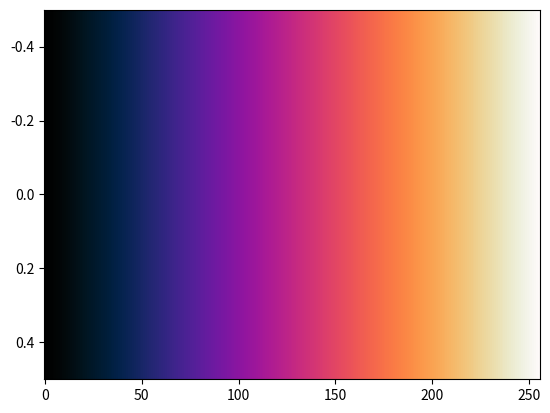

Reproduce this figure in Python.
roseus_data = [
    [0.004528, 0.004341, 0.004307],
    [0.005625, 0.006156, 0.006010],
    [0.006628, 0.008293, 0.008161],
    [0.007551, 0.010738, 0.010790],
    [0.008382, 0.013482, 0.013941],
    [0.009111, 0.016520, 0.017662],
    [0.009727, 0.019846, 0.022009],
    [0.010223, 0.023452, 0.027035],
    [0.010593, 0.027331, 0.032799],
    [0.010833, 0.031475, 0.039361],
    [0.010941, 0.035875, 0.046415],
    [0.010918, 0.040520, 0.053597],
    [0.010768, 0.045158, 0.060914],
    [0.010492, 0.049708, 0.068367],
    [0.010098, 0.054171, 0.075954],
    [0.009594, 0.058549, 0.083672],
    [0.008989, 0.062840, 0.091521],
    [0.008297, 0.067046, 0.099499],
    [0.007530, 0.071165, 0.107603],
    [0.006704, 0.075196, 0.115830],
    [0.005838, 0.079140, 0.124178],
    [0.004949, 0.082994, 0.132643],
    [0.004062, 0.086758, 0.141223],
    [0.003198, 0.090430, 0.149913],
    [0.002382, 0.094010, 0.158711],
    [0.001643, 0.097494, 0.167612],
    [0.001009, 0.100883, 0.176612],
    [0.000514, 0.104174, 0.185704],
    [0.000187, 0.107366, 0.194886],
    [0.000066, 0.110457, 0.204151],
    [0.000186, 0.113445, 0.213496],
    [0.000587, 0.116329, 0.222914],
    [0.001309, 0.119106, 0.232397],
    [0.002394, 0.121776, 0.241942],
    [0.003886, 0.124336, 0.251542],
    [0.005831, 0.126784, 0.261189],
    [0.008276, 0.129120, 0.270876],
    [0.011268, 0.131342, 0.280598],
    [0.014859, 0.133447, 0.290345],
    [0.019100, 0.135435, 0.300111],
    [0.024043, 0.137305, 0.309888],
    [0.029742, 0.139054, 0.319669],
    [0.036252, 0.140683, 0.329441],
    [0.043507, 0.142189, 0.339203],
    [0.050922, 0.143571, 0.348942],
    [0.058432, 0.144831, 0.358649],
    [0.066041, 0.145965, 0.368319],
    [0.073744, 0.146974, 0.377938],
    [0.081541, 0.147858, 0.387501],
    [0.089431, 0.148616, 0.396998],
    [0.097411, 0.149248, 0.406419],
    [0.105479, 0.149754, 0.415755],
    [0.113634, 0.150134, 0.424998],
    [0.121873, 0.150389, 0.434139],
    [0.130192, 0.150521, 0.443167],
    [0.138591, 0.150528, 0.452075],
    [0.147065, 0.150413, 0.460852],
    [0.155614, 0.150175, 0.469493],
    [0.164232, 0.149818, 0.477985],
    [0.172917, 0.149343, 0.486322],
    [0.181666, 0.148751, 0.494494],
    [0.190476, 0.148046, 0.502493],
    [0.199344, 0.147229, 0.510313],
    [0.208267, 0.146302, 0.517944],
    [0.217242, 0.145267, 0.525380],
    [0.226264, 0.144131, 0.532613],
    [0.235331, 0.142894, 0.539635],
    [0.244440, 0.141559, 0.546442],
    [0.253587, 0.140131, 0.553026],
    [0.262769, 0.138615, 0.559381],
    [0.271981, 0.137016, 0.565500],
    [0.281222, 0.135335, 0.571381],
    [0.290487, 0.133581, 0.577017],
    [0.299774, 0.131757, 0.582404],
    [0.309080, 0.129867, 0.587538],
    [0.318399, 0.127920, 0.592415],
    [0.327730, 0.125921, 0.597032],
    [0.337069, 0.123877, 0.601385],
    [0.346413, 0.121793, 0.605474],
    [0.355758, 0.119678, 0.609295],
    [0.365102, 0.117540, 0.612846],
    [0.374443, 0.115386, 0.616127],
    [0.383774, 0.113226, 0.619138],
    [0.393096, 0.111066, 0.621876],
    [0.402404, 0.108918, 0.624343],
    [0.411694, 0.106794, 0.626540],
    [0.420967, 0.104698, 0.628466],
    [0.430217, 0.102645, 0.630123],
    [0.439442, 0.100647, 0.631513],
    [0.448637, 0.098717, 0.632638],
    [0.457805, 0.096861, 0.633499],
    [0.466940, 0.095095, 0.634100],
    [0.476040, 0.093433, 0.634443],
    [0.485102, 0.091885, 0.634532],
    [0.494125, 0.090466, 0.634370],
    [0.503104, 0.089190, 0.633962],
    [0.512041, 0.088067, 0.633311],
    [0.520931, 0.087108, 0.632420],
    [0.529773, 0.086329, 0.631297],
    [0.538564, 0.085738, 0.629944],
    [0.547302, 0.085346, 0.628367],
    [0.555986, 0.085162, 0.626572],
    [0.564615, 0.085190, 0.624563],
    [0.573187, 0.085439, 0.622345],
    [0.581698, 0.085913, 0.619926],
    [0.590149, 0.086615, 0.617311],
    [0.598538, 0.087543, 0.614503],
    [0.606862, 0.088700, 0.611511],
    [0.615120, 0.090084, 0.608343],
    [0.623312, 0.091690, 0.605001],
    [0.631438, 0.093511, 0.601489],
    [0.639492, 0.095546, 0.597821],
    [0.647476, 0.097787, 0.593999],
    [0.655389, 0.100226, 0.590028],
    [0.663230, 0.102856, 0.585914],
    [0.670995, 0.105669, 0.581667],
    [0.678686, 0.108658, 0.577291],
    [0.686302, 0.111813, 0.572790],
    [0.693840, 0.115129, 0.568175],
    [0.701300, 0.118597, 0.563449],
    [0.708682, 0.122209, 0.558616],
    [0.715984, 0.125959, 0.553687],
    [0.723206, 0.129840, 0.548666],
    [0.730346, 0.133846, 0.543558],
    [0.737406, 0.137970, 0.538366],
    [0.744382, 0.142209, 0.533101],
    [0.751274, 0.146556, 0.527767],
    [0.758082, 0.151008, 0.522369],
    [0.764805, 0.155559, 0.516912],
    [0.771443, 0.160206, 0.511402],
    [0.777995, 0.164946, 0.505845],
    [0.784459, 0.169774, 0.500246],
    [0.790836, 0.174689, 0.494607],
    [0.797125, 0.179688, 0.488935],
    [0.803325, 0.184767, 0.483238],
    [0.809435, 0.189925, 0.477518],
    [0.815455, 0.195160, 0.471781],
    [0.821384, 0.200471, 0.466028],
    [0.827222, 0.205854, 0.460267],
    [0.832968, 0.211308, 0.454505],
    [0.838621, 0.216834, 0.448738],
    [0.844181, 0.222428, 0.442979],
    [0.849647, 0.228090, 0.437230],
    [0.855019, 0.233819, 0.431491],
    [0.860295, 0.239613, 0.425771],
    [0.865475, 0.245471, 0.420074],
    [0.870558, 0.251393, 0.414403],
    [0.875545, 0.257380, 0.408759],
    [0.880433, 0.263427, 0.403152],
    [0.885223, 0.269535, 0.397585],
    [0.889913, 0.275705, 0.392058],
    [0.894503, 0.281934, 0.386578],
    [0.898993, 0.288222, 0.381152],
    [0.903381, 0.294569, 0.375781],
    [0.907667, 0.300974, 0.370469],
    [0.911849, 0.307435, 0.365223],
    [0.915928, 0.313953, 0.360048],
    [0.919902, 0.320527, 0.354948],
    [0.923771, 0.327155, 0.349928],
    [0.927533, 0.333838, 0.344994],
    [0.931188, 0.340576, 0.340149],
    [0.934736, 0.347366, 0.335403],
    [0.938175, 0.354207, 0.330762],
    [0.941504, 0.361101, 0.326229],
    [0.944723, 0.368045, 0.321814],
    [0.947831, 0.375039, 0.317523],
    [0.950826, 0.382083, 0.313364],
    [0.953709, 0.389175, 0.309345],
    [0.956478, 0.396314, 0.305477],
    [0.959133, 0.403499, 0.301766],
    [0.961671, 0.410731, 0.298221],
    [0.964093, 0.418008, 0.294853],
    [0.966399, 0.425327, 0.291676],
    [0.968586, 0.432690, 0.288696],
    [0.970654, 0.440095, 0.285926],
    [0.972603, 0.447540, 0.283380],
    [0.974431, 0.455025, 0.281067],
    [0.976139, 0.462547, 0.279003],
    [0.977725, 0.470107, 0.277198],
    [0.979188, 0.477703, 0.275666],
    [0.980529, 0.485332, 0.274422],
    [0.981747, 0.492995, 0.273476],
    [0.982840, 0.500690, 0.272842],
    [0.983808, 0.508415, 0.272532],
    [0.984653, 0.516168, 0.272560],
    [0.985373, 0.523948, 0.272937],
    [0.985966, 0.531754, 0.273673],
    [0.986436, 0.539582, 0.274779],
    [0.986780, 0.547434, 0.276264],
    [0.986998, 0.555305, 0.278135],
    [0.987091, 0.563195, 0.280401],
    [0.987061, 0.571100, 0.283066],
    [0.986907, 0.579019, 0.286137],
    [0.986629, 0.586950, 0.289615],
    [0.986229, 0.594891, 0.293503],
    [0.985709, 0.602839, 0.297802],
    [0.985069, 0.610792, 0.302512],
    [0.984310, 0.618748, 0.307632],
    [0.983435, 0.626704, 0.313159],
    [0.982445, 0.634657, 0.319089],
    [0.981341, 0.642606, 0.325420],
    [0.980130, 0.650546, 0.332144],
    [0.978812, 0.658475, 0.339257],
    [0.977392, 0.666391, 0.346753],
    [0.975870, 0.674290, 0.354625],
    [0.974252, 0.682170, 0.362865],
    [0.972545, 0.690026, 0.371466],
    [0.970750, 0.697856, 0.380419],
    [0.968873, 0.705658, 0.389718],
    [0.966921, 0.713426, 0.399353],
    [0.964901, 0.721157, 0.409313],
    [0.962815, 0.728851, 0.419594],
    [0.960677, 0.736500, 0.430181],
    [0.958490, 0.744103, 0.441070],
    [0.956263, 0.751656, 0.452248],
    [0.954009, 0.759153, 0.463702],
    [0.951732, 0.766595, 0.475429],
    [0.949445, 0.773974, 0.487414],
    [0.947158, 0.781289, 0.499647],
    [0.944885, 0.788535, 0.512116],
    [0.942634, 0.795709, 0.524811],
    [0.940423, 0.802807, 0.537717],
    [0.938261, 0.809825, 0.550825],
    [0.936163, 0.816760, 0.564121],
    [0.934146, 0.823608, 0.577591],
    [0.932224, 0.830366, 0.591220],
    [0.930412, 0.837031, 0.604997],
    [0.928727, 0.843599, 0.618904],
    [0.927187, 0.850066, 0.632926],
    [0.925809, 0.856432, 0.647047],
    [0.924610, 0.862691, 0.661249],
    [0.923607, 0.868843, 0.675517],
    [0.922820, 0.874884, 0.689832],
    [0.922265, 0.880812, 0.704174],
    [0.921962, 0.886626, 0.718523],
    [0.921930, 0.892323, 0.732859],
    [0.922183, 0.897903, 0.747163],
    [0.922741, 0.903364, 0.761410],
    [0.923620, 0.908706, 0.775580],
    [0.924837, 0.913928, 0.789648],
    [0.926405, 0.919031, 0.803590],
    [0.928340, 0.924015, 0.817381],
    [0.930655, 0.928881, 0.830995],
    [0.933360, 0.933631, 0.844405],
    [0.936466, 0.938267, 0.857583],
    [0.939982, 0.942791, 0.870499],
    [0.943914, 0.947207, 0.883122],
    [0.948267, 0.951519, 0.895421],
    [0.953044, 0.955732, 0.907359],
    [0.958246, 0.959852, 0.918901],
    [0.963869, 0.963887, 0.930004],
    [0.969909, 0.967845, 0.940623],
    [0.976355, 0.971737, 0.950704],
    [0.983195, 0.975580, 0.960181],
    [0.990402, 0.979395, 0.968966],
    [0.997930, 0.983217, 0.976920],
]

if __name__ == '__main__':
    from matplotlib.colors import ListedColormap
    import matplotlib.pyplot as plt
    import numpy as np

    rose_cm = ListedColormap(roseus_data, name='Roseus')
    plt.imshow(np.linspace(0, 100, 256)[None, :], aspect='auto', cmap=rose_cm)
    plt.show()
